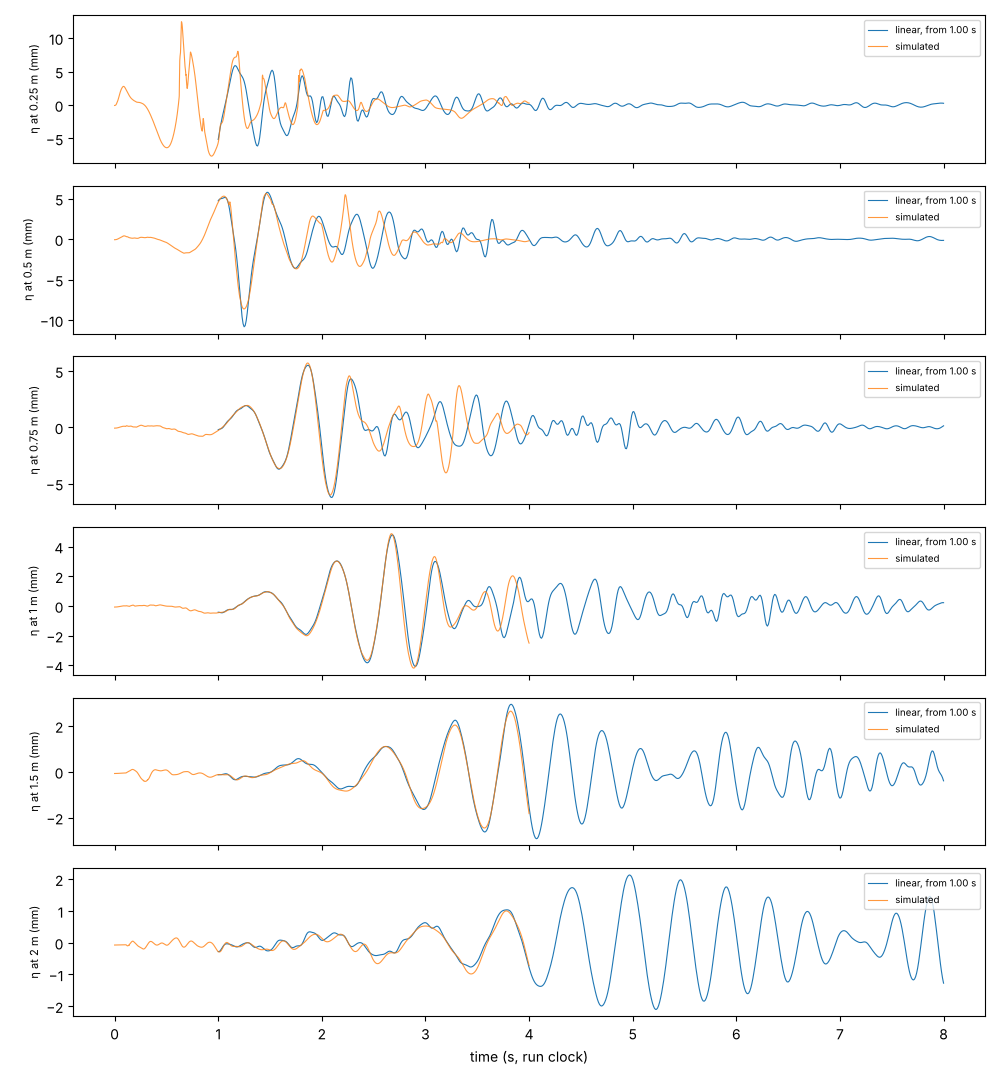

The file beside this chart, header and first rows:
t_s_run_clock, eta_mm_at_0.25m, eta_mm_at_0.5m, eta_mm_at_0.75m, eta_mm_at_1m, eta_mm_at_1.5m, eta_mm_at_2m
1.000, -5.159, 4.728, -0.2184, -0.4208, -0.1315, -0.2816
1.010, -4.206, 4.898, -0.1779, -0.4286, -0.1310, -0.2799
1.020, -3.312, 4.977, -0.1514, -0.4454, -0.1299, -0.2505
1.030, -2.495, 5.008, -0.1188, -0.4592, -0.1254, -0.2024
1.040, -1.748, 5.036, -0.0613, -0.4589, -0.1164, -0.1482
1.050, -1.051, 5.084, 0.0300, -0.4379, -0.1042, -0.0993
1.060, -0.3814, 5.138, 0.1509, -0.3982, -0.0924, -0.0635
1.070, 0.2817, 5.146, 0.2862, -0.3484, -0.0855, -0.0430
1.080, 0.9558, 5.041, 0.4169, -0.3009, -0.0882, -0.0356
1.090, 1.655, 4.763, 0.5290, -0.2662, -0.1035, -0.0367
1.100, 2.388, 4.286, 0.6195, -0.2487, -0.1321, -0.0420
1.110, 3.149, 3.63, 0.6970, -0.2453, -0.1720, -0.0492
1.120, 3.913, 2.852, 0.7769, -0.2466, -0.2184, -0.0582
1.130, 4.629, 2.022, 0.8735, -0.2417, -0.2650, -0.0700
1.140, 5.234, 1.194, 0.9926, -0.2222, -0.3051, -0.0852
1.150, 5.661, 0.3802, 1.128, -0.1857, -0.3333, -0.1026
1.160, 5.868, -0.4561, 1.265, -0.1364, -0.3463, -0.1192
1.170, 5.852, -1.384, 1.385, -0.0824, -0.3437, -0.1311
1.180, 5.654, -2.476, 1.477, -0.0322, -0.3278, -0.1348
1.190, 5.35, -3.771, 1.539, 0.0092, -0.3030, -0.1291
1.200, 5.022, -5.246, 1.581, 0.0421, -0.2745, -0.1151
1.210, 4.729, -6.809, 1.619, 0.0715, -0.2473, -0.0960
1.220, 4.486, -8.309, 1.669, 0.1043, -0.2249, -0.0754
1.230, 4.255, -9.573, 1.734, 0.1461, -0.2091, -0.0564
1.240, 3.966, -10.45, 1.81, 0.1989, -0.2002, -0.0401
1.250, 3.543, -10.83, 1.88, 0.2602, -0.1968, -0.0265
1.260, 2.941, -10.69, 1.926, 0.3247, -0.1972, -0.0151
1.270, 2.16, -10.08, 1.936, 0.3866, -0.1996, -0.0062
1.280, 1.248, -9.122, 1.907, 0.4418, -0.2029, -0.0014
1.290, 0.2789, -7.947, 1.847, 0.4891, -0.2067, -0.0036
1.300, -0.6773, -6.697, 1.772, 0.5297, -0.2112, -0.0154
1.310, -1.583, -5.483, 1.695, 0.5655, -0.2163, -0.0373
1.320, -2.44, -4.378, 1.621, 0.5975, -0.2220, -0.0673
1.330, -3.273, -3.408, 1.545, 0.6254, -0.2276, -0.0999
1.340, -4.101, -2.564, 1.453, 0.6477, -0.2318, -0.1282
1.350, -4.899, -1.814, 1.33, 0.6636, -0.2333, -0.1462
1.360, -5.588, -1.114, 1.167, 0.6743, -0.2306, -0.1508
1.370, -6.043, -0.4208, 0.9664, 0.6836, -0.2226, -0.1432
1.380, -6.128, 0.2970, 0.7385, 0.6971, -0.2092, -0.1290
1.390, -5.749, 1.056, 0.5000, 0.7202, -0.1908, -0.1155
1.400, -4.9, 1.852, 0.2649, 0.7553, -0.1688, -0.1101
1.410, -3.675, 2.666, 0.0387, 0.8005, -0.1450, -0.1169
1.420, -2.248, 3.46, -0.1838, 0.8501, -0.1214, -0.1360
1.430, -0.8230, 4.191, -0.4151, 0.8960, -0.0999, -0.1638
1.440, 0.4294, 4.816, -0.6680, 0.9310, -0.0819, -0.1944
1.450, 1.425, 5.299, -0.9486, 0.9514, -0.0682, -0.2221
1.460, 2.178, 5.619, -1.252, 0.9578, -0.0585, -0.2429
1.470, 2.78, 5.772, -1.562, 0.9542, -0.0515, -0.2552
1.480, 3.341, 5.77, -1.861, 0.9452, -0.0453, -0.2593
1.490, 3.925, 5.636, -2.133, 0.9338, -0.0373, -0.2560
1.500, 4.511, 5.398, -2.37, 0.9188, -0.0249, -0.2452
1.510, 4.989, 5.083, -2.58, 0.8961, -0.0061, -0.2260
1.520, 5.195, 4.719, -2.774, 0.8600, 0.0201, -0.1970
1.530, 4.983, 4.328, -2.966, 0.8067, 0.0533, -0.1576
1.540, 4.286, 3.933, -3.161, 0.7369, 0.0916, -0.1097
1.550, 3.154, 3.551, -3.351, 0.6557, 0.1323, -0.0575
1.560, 1.747, 3.195, -3.521, 0.5715, 0.1720, -0.0075
1.570, 0.2865, 2.873, -3.648, 0.4921, 0.2079, 0.0340
1.580, -1.019, 2.579, -3.715, 0.4211, 0.2376, 0.0626
1.590, -2.036, 2.3, -3.717, 0.3564, 0.2601, 0.0774
... 641 more rows
